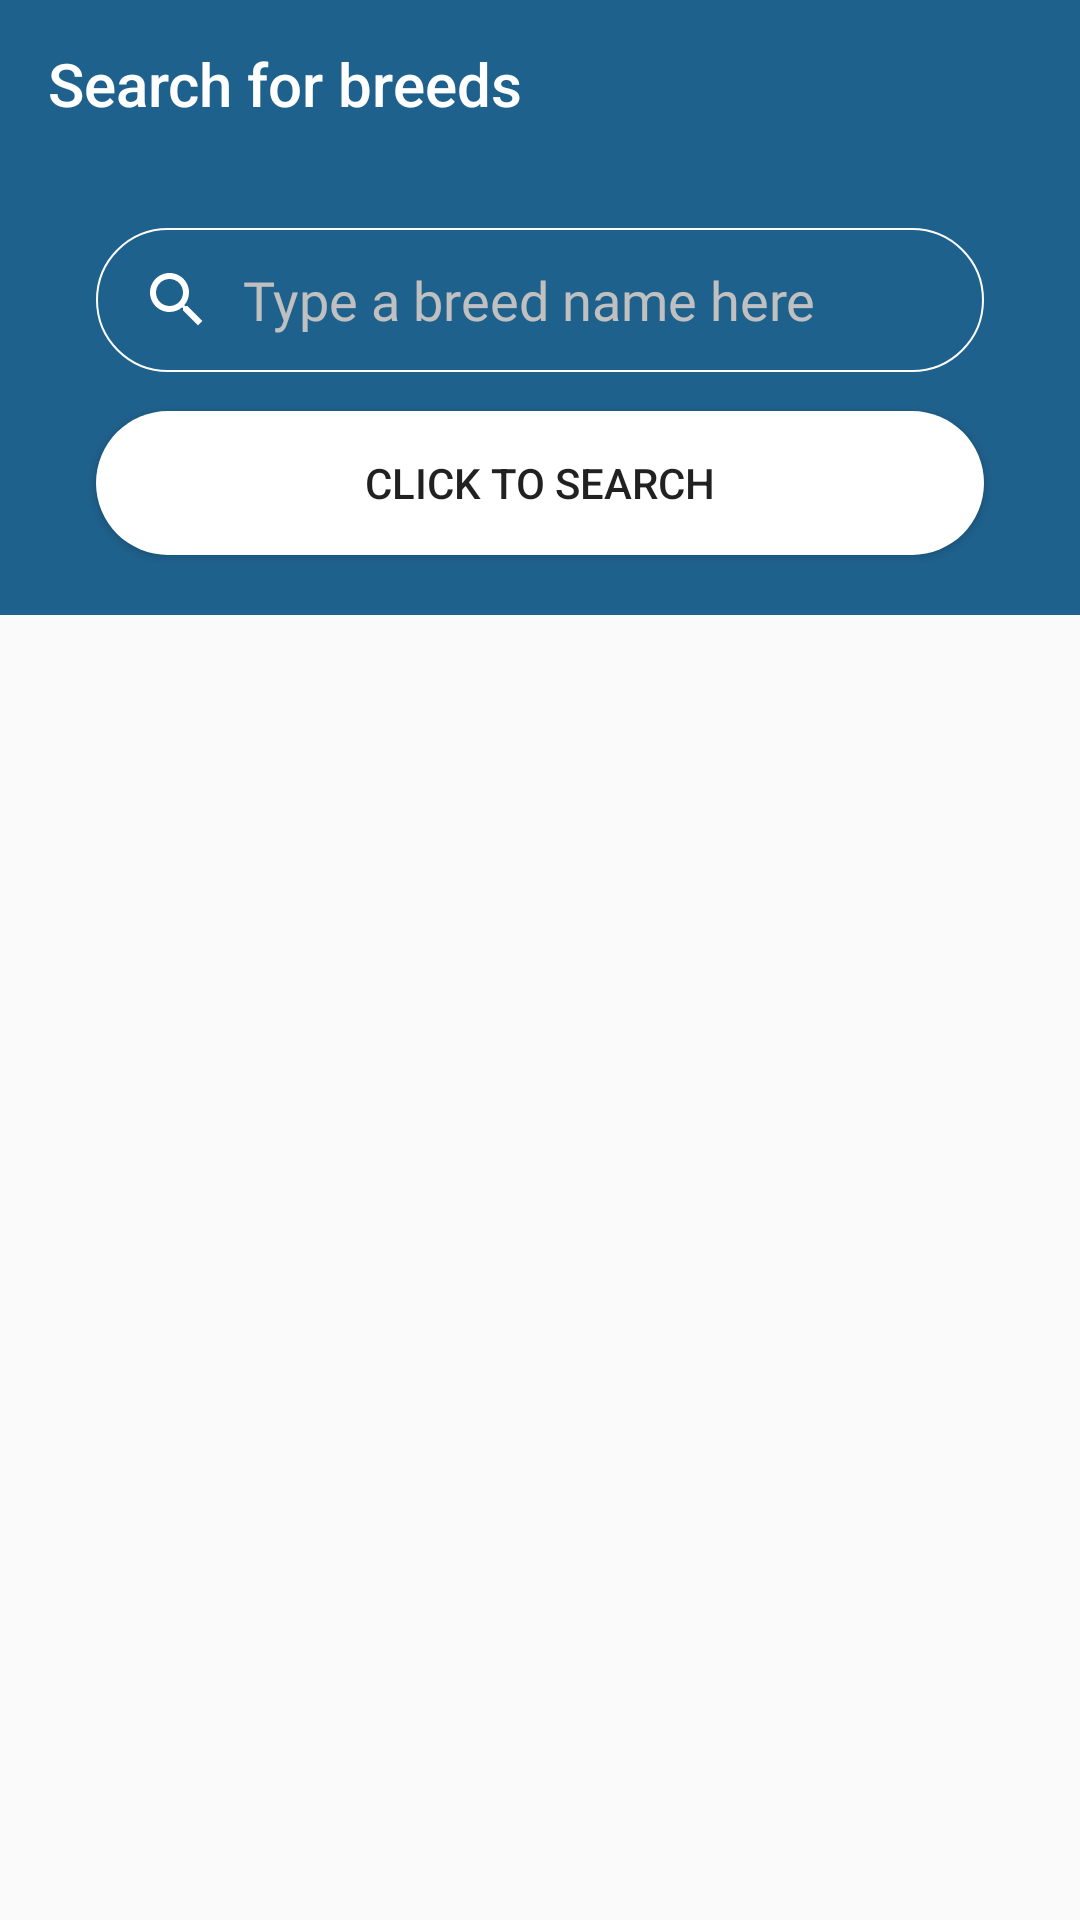

This screen was rendered from an Android layout file. Write that file and the resources it references.
<!-- AndroidManifest.xml: application theme AppTheme -->
<!-- res/layout/activity_search_breeds.xml -->
<?xml version="1.0" encoding="utf-8"?>
<RelativeLayout
    xmlns:android="http://schemas.android.com/apk/res/android"
    xmlns:app="http://schemas.android.com/apk/res-auto"
    xmlns:tools="http://schemas.android.com/tools"
    android:layout_width="match_parent"
    android:layout_height="match_parent"
    tools:context=".SearchBreedsActivity">

    <com.google.android.material.appbar.AppBarLayout
        android:layout_width="match_parent"
        android:layout_height="wrap_content"
        android:id="@+id/appbarlayout">

        <androidx.appcompat.widget.Toolbar

            android:layout_width="match_parent"
            android:layout_height="?attr/actionBarSize"
            android:background="@color/colorPrimaryDark"
            android:id="@+id/search_breeds_toolbar"
            android:theme="@style/ThemeOverlay.MaterialComponents.Dark.ActionBar"
            app:popupTheme="@style/ThemeOverlay.AppCompat.Light"
            app:title="Search for breeds">

        </androidx.appcompat.widget.Toolbar>

    </com.google.android.material.appbar.AppBarLayout>

    <RelativeLayout
        android:layout_width="match_parent"
        android:layout_height="wrap_content"
        android:id="@+id/search_layout"
        android:layout_below="@id/appbarlayout"
        android:background="@color/colorPrimaryDark">

        <EditText
            android:layout_width="match_parent"
            android:layout_height="48dp"
            android:id="@+id/search_breeds_edittext"
            android:background="@drawable/add_dog_et_bg"
            android:layout_marginTop="20dp"
            android:textColor="@color/white"
            android:layout_marginStart="32dp"
            android:layout_marginLeft="32dp"
            android:layout_marginEnd="32dp"
            android:layout_marginRight="32dp"
            android:drawableLeft="@drawable/search_icon"
            android:paddingStart="15dp"
            android:paddingLeft="15dp"
            android:paddingEnd="10dp"
            android:paddingRight="10dp"
            android:drawablePadding="10dp"
            android:hint="@string/searchbreeds"
            android:textColorHint="@color/silver"
            android:fontFamily="@font/regular">

        </EditText>

        <Button
            android:layout_width="match_parent"
            android:layout_height="wrap_content"
            android:background="@drawable/button_bg"
            android:layout_below="@id/search_breeds_edittext"
            android:layout_marginTop="13dp"
            android:layout_marginStart="32dp"
            android:layout_marginLeft="32dp"
            android:layout_marginEnd="32dp"
            android:layout_marginRight="32dp"
            android:layout_marginBottom="20dp"
            android:text="@string/searchbutton">

        </Button>

    </RelativeLayout>

    <androidx.recyclerview.widget.RecyclerView
        android:layout_width="match_parent"
        android:layout_height="match_parent"
        android:layout_below="@id/search_layout"
        android:layout_alignParentBottom="true">

    </androidx.recyclerview.widget.RecyclerView>


</RelativeLayout>
<!-- resources referenced by this layout -->
<resources>
  <color name="colorPrimaryDark">#1F618D</color>
  <color name="silver">#C0C0C0</color>
  <color name="white">#fff</color>
  <!-- drawable add_dog_et_bg (drawable-v24) -->
  <?xml version="1.0" encoding="utf-8"?>
  <shape xmlns:android="http://schemas.android.com/apk/res/android">
  
      <solid android:color="@color/colorPrimaryDark"> </solid>
  
      <corners android:radius="30dp"> </corners>
  
      <stroke android:color="@color/white" android:width="0.8dp"> </stroke>
  
  </shape>
  <!-- drawable button_bg (drawable-v24) -->
  <?xml version="1.0" encoding="utf-8"?>
  <shape xmlns:android="http://schemas.android.com/apk/res/android">
  
      <solid android:color="@color/white">
  
      </solid>
  
      <corners android:radius="30dp"> </corners>
  
  </shape>
  <!-- drawable search_icon (drawable) -->
  <vector android:height="24dp" android:tint="#FFFFFF"
      android:viewportHeight="24.0" android:viewportWidth="24.0"
      android:width="24dp" xmlns:android="http://schemas.android.com/apk/res/android">
      <path android:fillColor="#FF000000" android:pathData="M15.5,14h-0.79l-0.28,-0.27C15.41,12.59 16,11.11 16,9.5 16,5.91 13.09,3 9.5,3S3,5.91 3,9.5 5.91,16 9.5,16c1.61,0 3.09,-0.59 4.23,-1.57l0.27,0.28v0.79l5,4.99L20.49,19l-4.99,-5zM9.5,14C7.01,14 5,11.99 5,9.5S7.01,5 9.5,5 14,7.01 14,9.5 11.99,14 9.5,14z"/>
  </vector>
  <string name="searchbreeds">Type a breed name here</string>
  <string name="searchbutton">Click to search</string>
  
  
      // User profile
  <style name="AppTheme" parent="Theme.AppCompat.Light.NoActionBar">
          
          <item name="colorPrimary">@color/colorPrimary</item>
          <item name="colorPrimaryDark">@color/colorPrimaryDark</item>
          <item name="colorAccent">@color/colorAccent</item>
      </style>
  <color name="colorPrimary">#1F618D</color>
  <color name="colorAccent">#D81B60</color>
</resources>
